The GitHub repository GarsonWw/resnet-garson contains a labelled image folder "beans_data" with 2 categories: no pod, pod. Examples follow, each with its label.

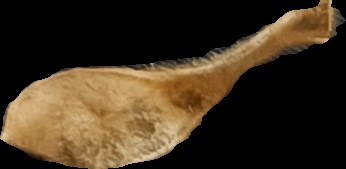
Label: pod

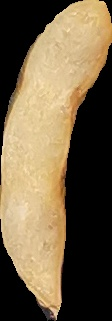
Label: pod

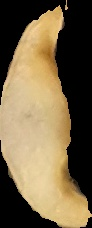
Label: pod

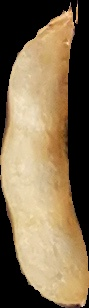
Label: pod

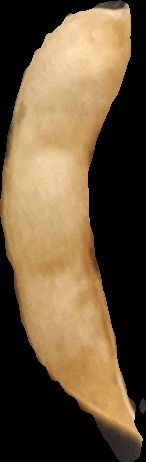
Label: pod

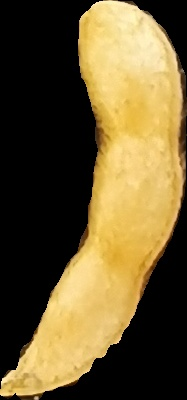
Label: no pod
